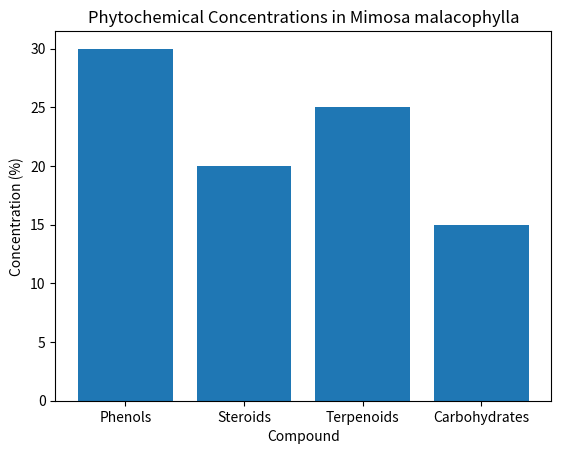

Python code for this plot:
import pandas as pd

# Load phytochemical data
phytochemicals = pd.DataFrame({
    'Compound': ['Phenols', 'Steroids', 'Terpenoids', 'Carbohydrates'],
    'Concentration': [30, 20, 25, 15]
})

# Analyze data
print(phytochemicals.describe())

# Visualize the data
import matplotlib.pyplot as plt
plt.bar(phytochemicals['Compound'], phytochemicals['Concentration'])
plt.title('Phytochemical Concentrations in Mimosa malacophylla')
plt.xlabel('Compound')
plt.ylabel('Concentration (%)')
plt.show()